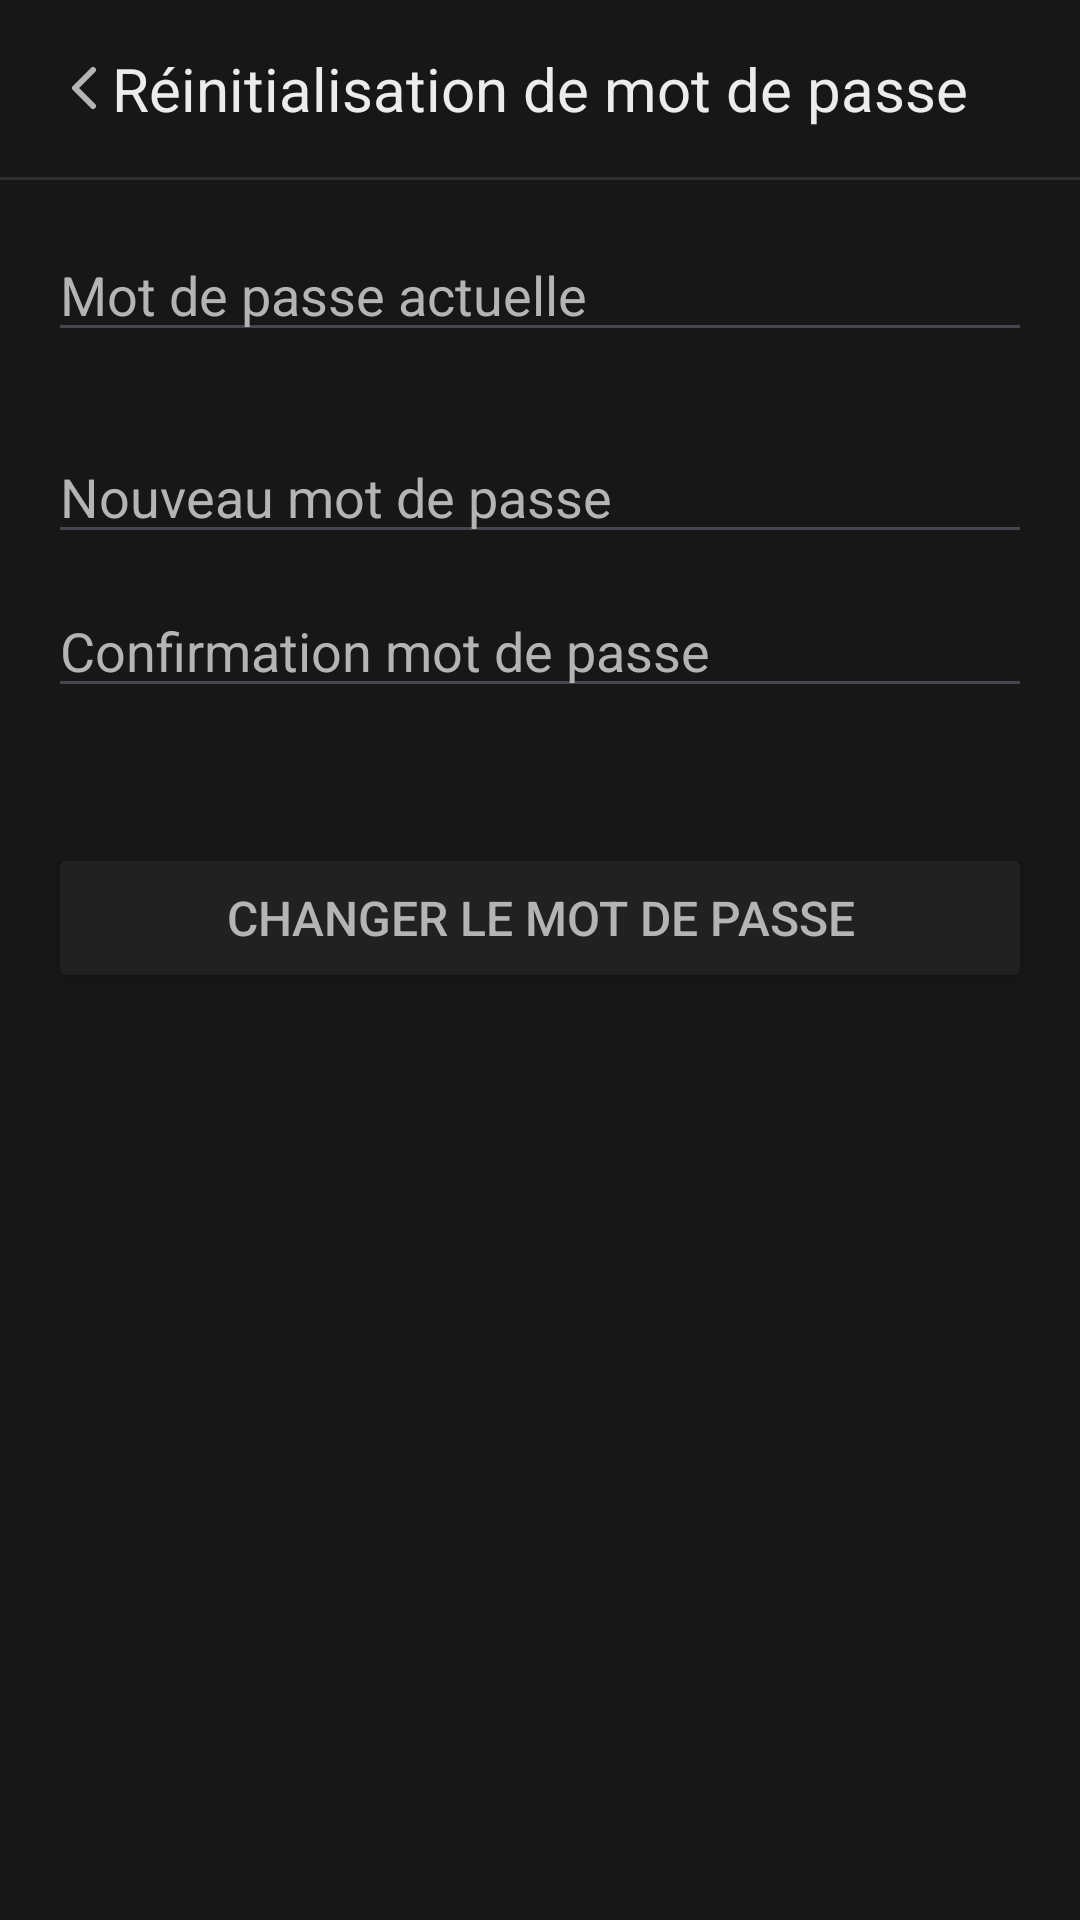

Layout XML and referenced resources for this Android screen:
<!-- AndroidManifest.xml: application theme Theme.TeamWork -->
<!-- res/layout/activity_reset_password.xml -->
<?xml version="1.0" encoding="utf-8"?>
<LinearLayout xmlns:android="http://schemas.android.com/apk/res/android"
    xmlns:app="http://schemas.android.com/apk/res-auto"
    android:layout_width="match_parent"
    android:layout_height="match_parent"
    android:background="@color/color_tertiary"
    android:fitsSystemWindows="true"
    android:orientation="vertical">

    <RelativeLayout
        android:layout_width="match_parent"
        android:layout_height="wrap_content"
        android:padding="16dp">

        <ImageView
            android:id="@+id/back"
            android:layout_width="24dp"
            android:layout_height="24dp"
            android:layout_alignParentStart="true"
            android:layout_centerVertical="true"
            android:contentDescription="@string/back"
            android:src="@drawable/chevron_left" />

        <TextView
            android:layout_width="wrap_content"
            android:layout_height="wrap_content"
            android:layout_centerInParent="true"
            android:text="Réinitialisation de mot de passe"
            android:textColor="@color/text_primary"
            android:textSize="20sp" />

    </RelativeLayout>

    <View
        android:layout_width="match_parent"
        android:layout_height="1dp"
        android:background="@color/color_primary" />

    <EditText
        android:id="@+id/editTextPassword"
        android:layout_width="match_parent"
        android:layout_height="wrap_content"
        android:layout_margin="16sp"
        android:autofillHints="password"
        android:hint="Mot de passe actuelle"
        android:inputType="textPassword"
        android:textColor="@color/text_primary"
        android:textColorHint="@color/text_secondary" />

    <EditText
        android:id="@+id/editTextNewPassword"
        android:layout_width="match_parent"
        android:layout_height="wrap_content"
        android:layout_marginHorizontal="16sp"
        android:layout_marginVertical="10dp"
        android:autofillHints=""
        android:hint="Nouveau mot de passe"
        android:inputType="textPassword"
        android:textColor="@color/text_primary"
        android:textColorHint="@color/text_secondary" />

    <EditText
        android:id="@+id/editTextConfirmPassword"
        android:layout_width="match_parent"
        android:layout_height="wrap_content"
        android:layout_marginHorizontal="16sp"
        android:autofillHints=""
        android:hint="Confirmation mot de passe"
        android:inputType="textPassword"
        android:textColor="@color/text_primary"
        android:textColorHint="@color/text_secondary" />

    <Button
        android:id="@+id/buttonLogin"
        android:layout_width="match_parent"
        android:layout_height="50dp"
        android:layout_marginHorizontal="16dp"
        android:layout_marginVertical="45dp"
        android:backgroundTint="@color/color_secondary"
        android:text="Changer le mot de passe"
        android:textColor="@color/text_secondary"
        android:textSize="16sp"
        app:cornerRadius="5dp" />

</LinearLayout>
<!-- resources referenced by this layout -->
<resources>
  <color name="color_primary">#2f2f2f</color>
  <color name="color_secondary">#212121</color>
  <color name="color_tertiary">#171717</color>
  <color name="text_primary">#ececec</color>
  <color name="text_secondary">#b4b4b4</color>
  <!-- drawable chevron_left (drawable) -->
  <vector xmlns:android="http://schemas.android.com/apk/res/android"
      android:width="24dp"
      android:height="24dp"
      android:viewportWidth="24"
      android:viewportHeight="24">
    <path
        android:pathData="M15,6l-6,6l6,6"
        android:strokeLineJoin="round"
        android:strokeWidth="2"
        android:fillColor="#00000000"
        android:strokeColor="#b4b4b4"
        android:strokeLineCap="round"/>
  </vector>
  <string name="back">Retour</string>
  <style name="Theme.TeamWork" parent="Base.Theme.TeamWork" />
  <style name="Base.Theme.TeamWork" parent="Theme.Material3.DayNight.NoActionBar">
          
          
      </style>
</resources>
